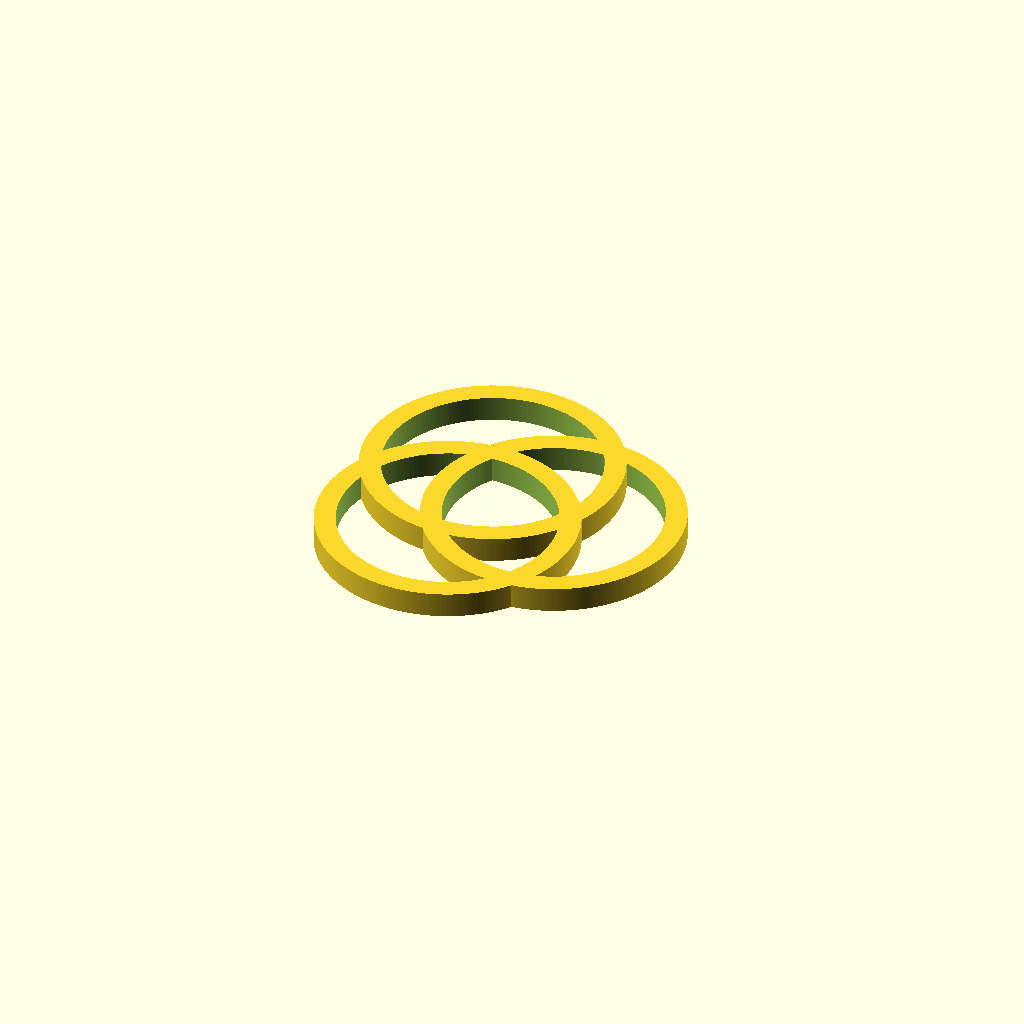
Cell 1: rendered with the file's own defaults.
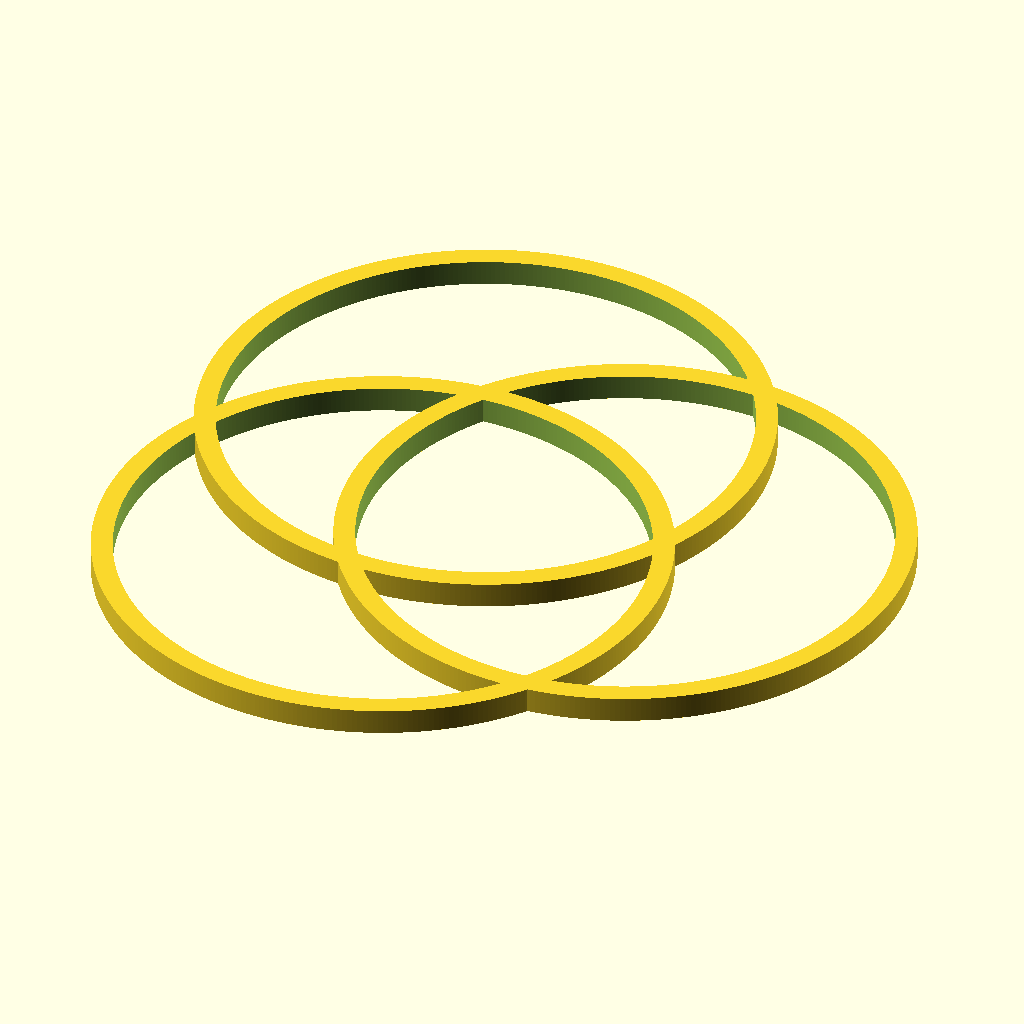
Cell 2: circle_diameter = 64 (everything else at default).
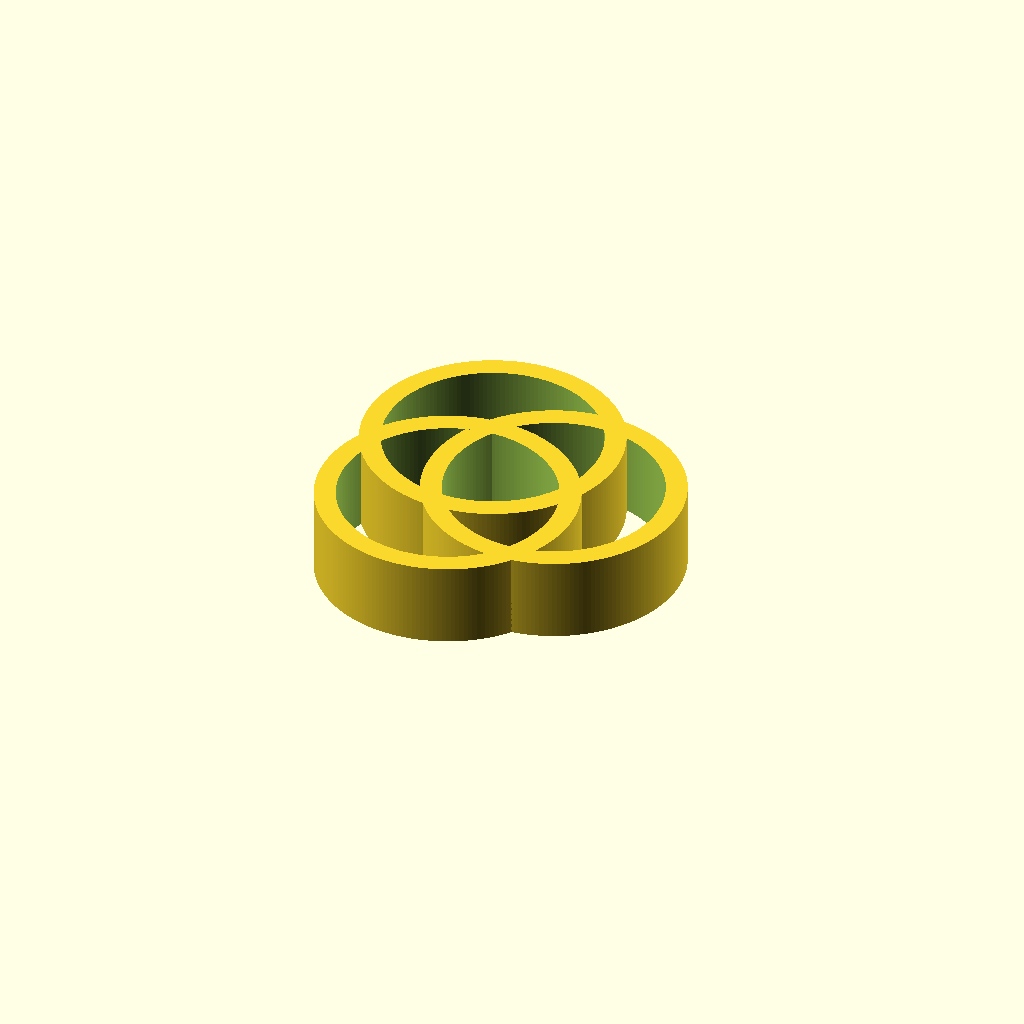
Cell 3: keyring_thickness = 10 (everything else at default).
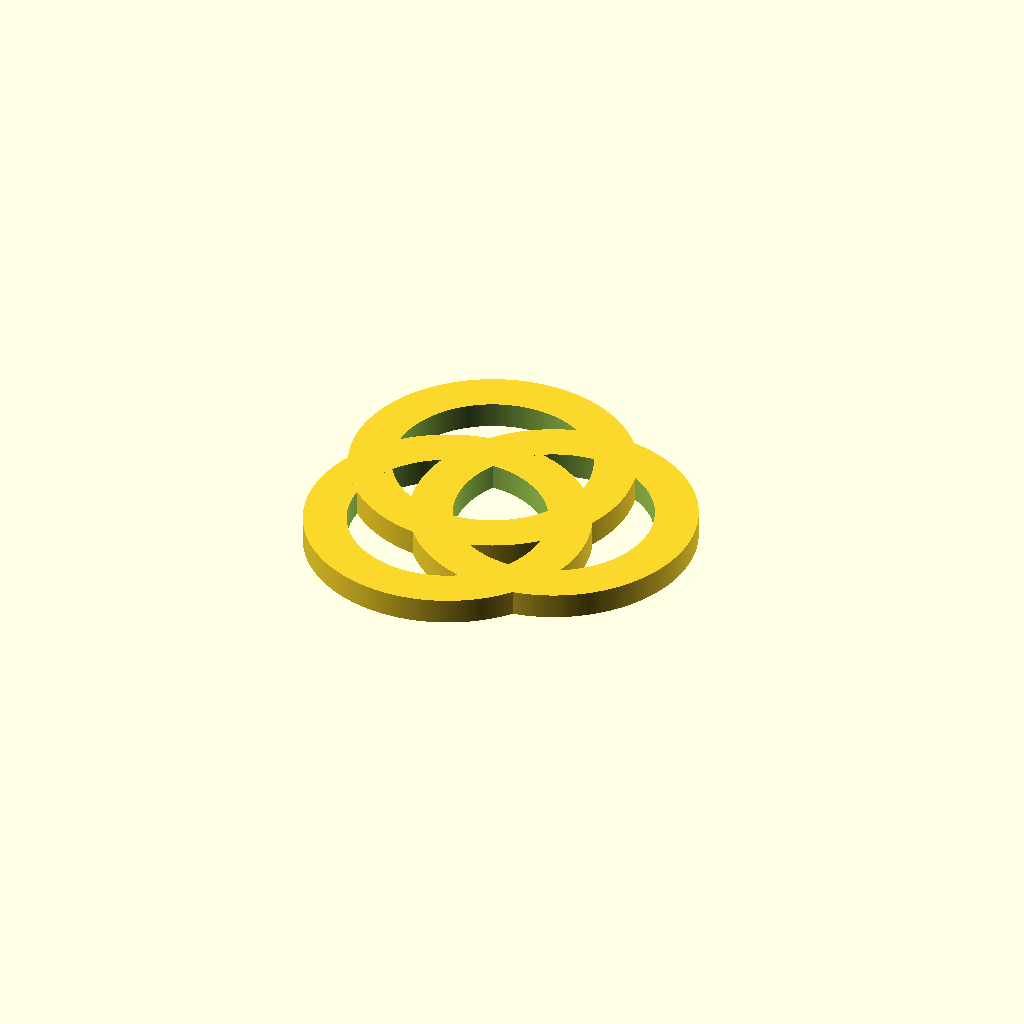
Cell 4 — ring_thickness set to 5, the other parameters unchanged.
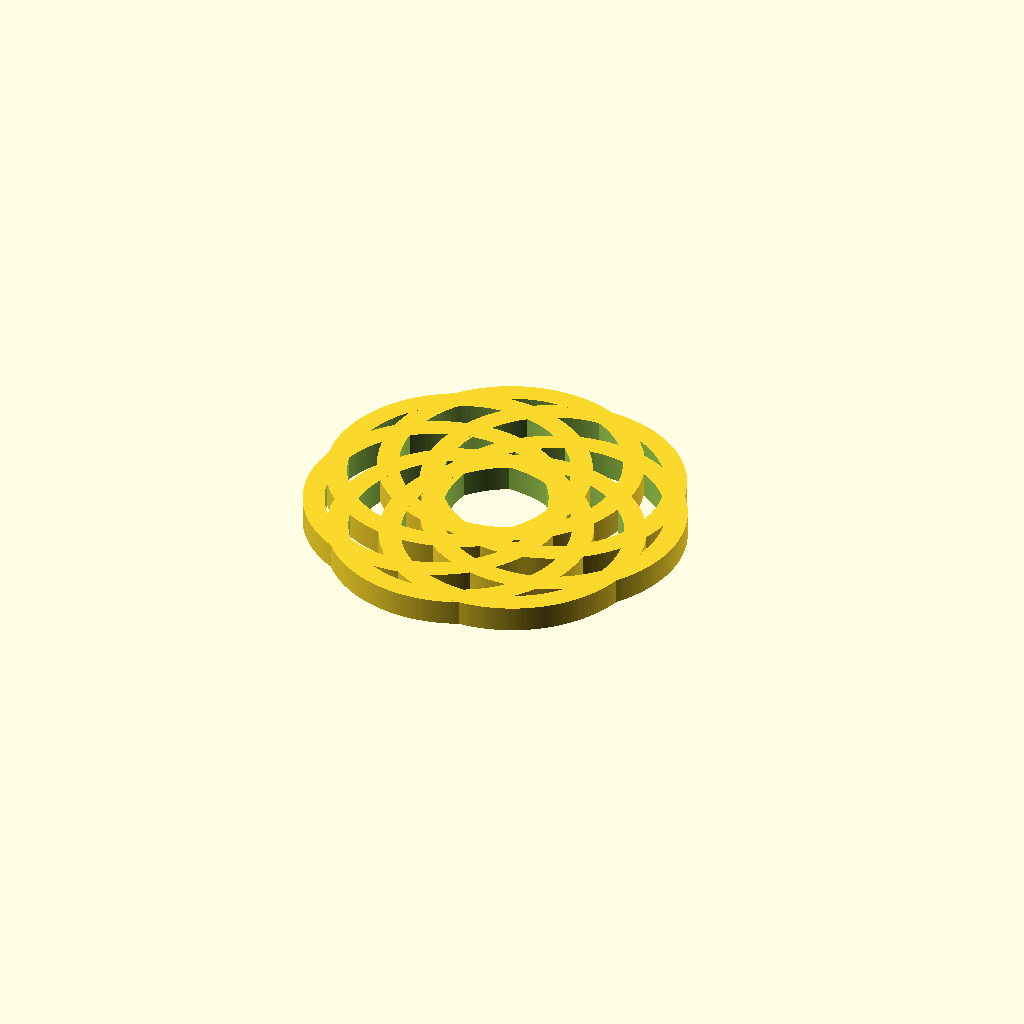
Cell 5: number_of_circles = 7 (everything else at default).
One fixed orthographic camera (rotation 55°, 0°, 25°; colour scheme Cornfield) for every cell.
Source of the model, inputs/thingiverse/files/thing-909742/reuleaux-circles-keyring.scad:
$fa=1/1;
$fs=0.5/1;

circle_diameter=28;	//[20:64]
keyring_thickness=3;	//[1:0.5:10]
ring_thickness=2.5;	//[1:0.5:5]
number_of_circles=3;	//[3:2:7]

offset=ring_thickness/2;
circle_r=circle_diameter/2;
circle_a=360/number_of_circles;

		
			for(a=[0:circle_a:359])						// intersection of cylinders creating reuleaux polygon
			{
				rotate([0,0,a])
					translate([circle_r/2,0,0])
						difference()					// creating ring from 2 cylinders
						{
							cylinder(r=circle_r+offset,h=keyring_thickness, center=true);
							cylinder(r=circle_r-offset,h=keyring_thickness+offset,center=true);
						};
			};
			

	


// designed and uploaded to Thingiverse by brianbutterfield (Daniel Rutterford) July 2015
Parameter table extracted from the source (name, type, default, range or options):
circle_diameter: number, default 28, range 20 to 64
keyring_thickness: number, default 3, range 1 to 10, step 0.5
ring_thickness: number, default 2.5, range 1 to 5, step 0.5
number_of_circles: number, default 3, range 3 to 7, step 2
